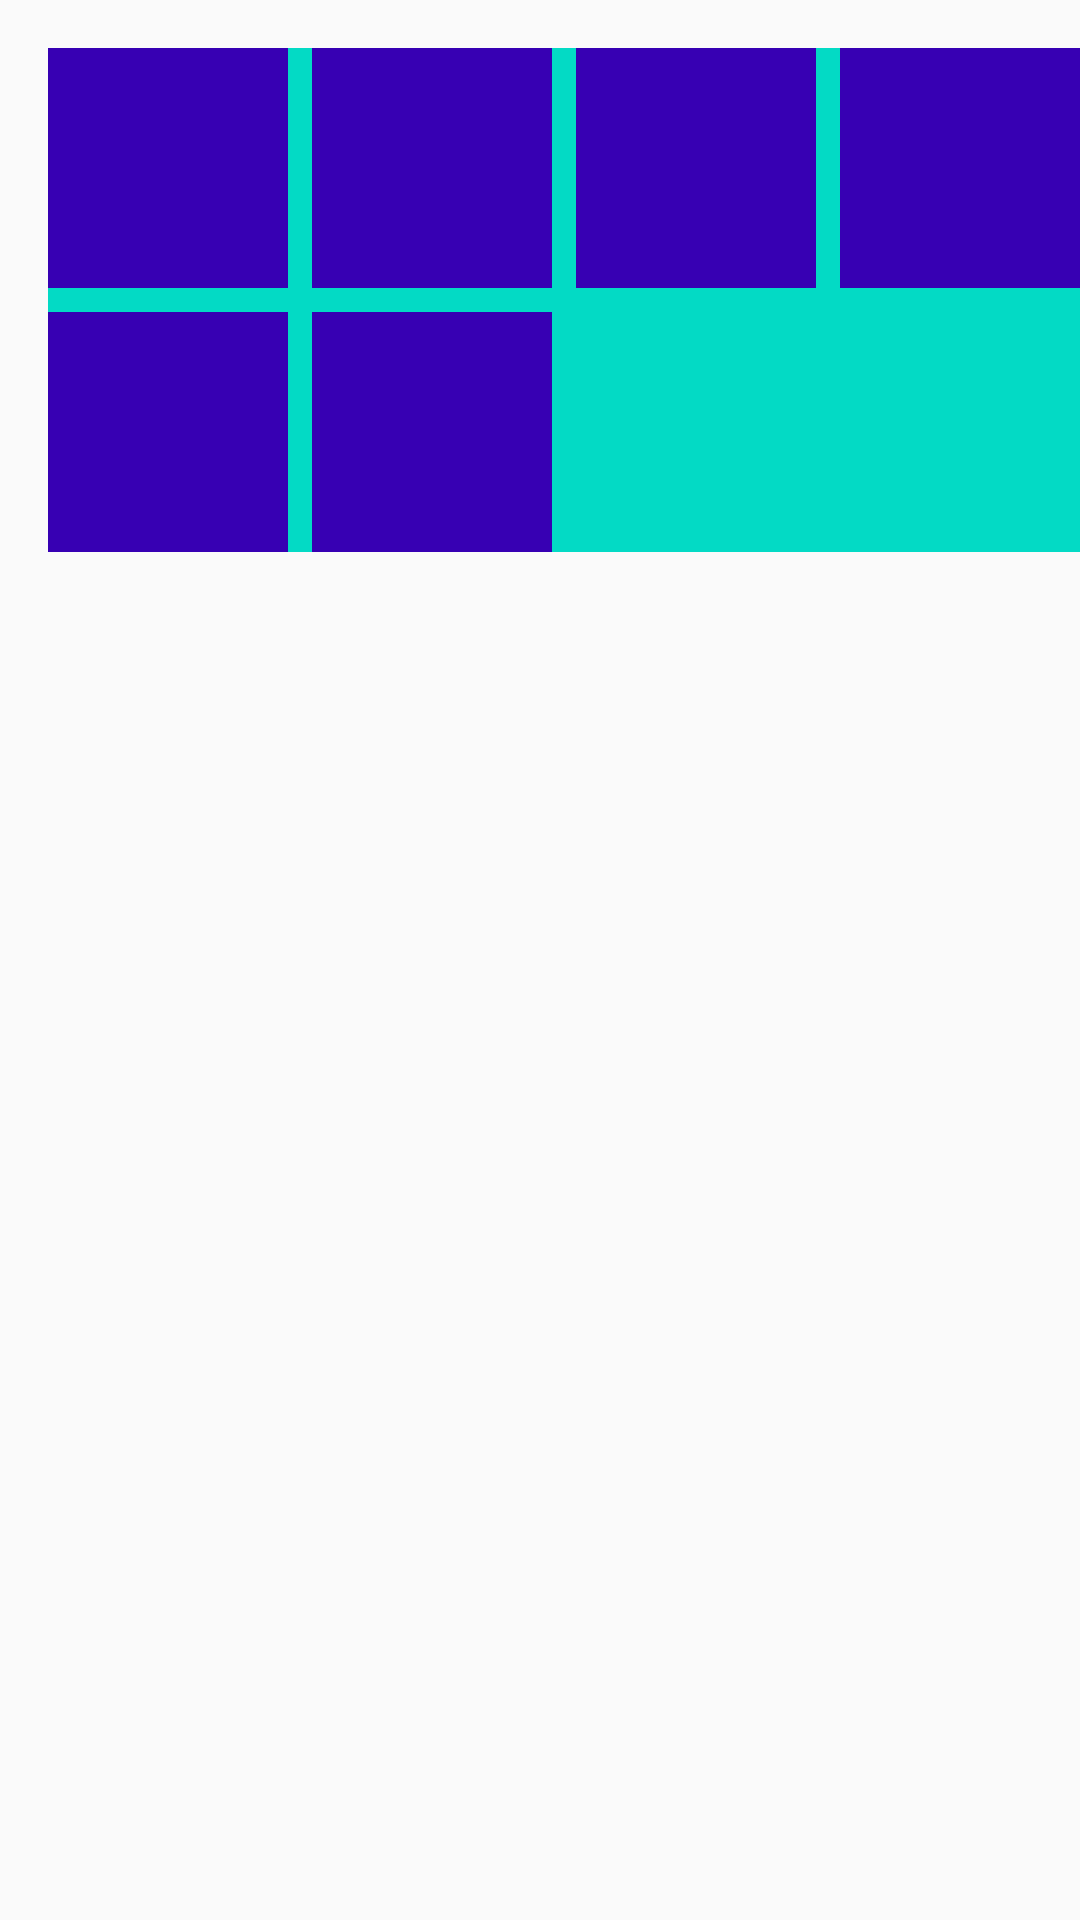

Produce the Android XML layout that renders to this screen, including the resource entries it uses.
<!-- AndroidManifest.xml: application theme AppTheme -->
<!-- res/layout/activity_flow.xml -->
<?xml version="1.0" encoding="utf-8"?>
<androidx.constraintlayout.widget.ConstraintLayout xmlns:android="http://schemas.android.com/apk/res/android"
    xmlns:app="http://schemas.android.com/apk/res-auto"
    xmlns:tools="http://schemas.android.com/tools"
    android:layout_width="match_parent"
    android:layout_height="match_parent"
    tools:context=".kotlin.constraintLayout.FlowActivity">

    <ImageView
        android:layout_width="wrap_content"
        android:layout_height="wrap_content"
        android:src="@mipmap/ic_launcher"
        tools:layout_editor_absoluteX="169dp"
        tools:layout_editor_absoluteY="380dp"
        tools:ignore="MissingConstraints" />

    <androidx.constraintlayout.helper.widget.Flow
        android:id="@+id/flow"
        android:layout_width="0dp"
        android:layout_height="wrap_content"
        android:layout_marginStart="16dp"
        android:layout_marginTop="16dp"
        android:background="@color/colorAccent"
        android:orientation="horizontal"
        app:constraint_referenced_ids="view1,view2,view3,view4,view5,view6"
        app:flow_horizontalGap="8dp"
        app:flow_verticalGap="8dp"
        app:flow_wrapMode="aligned"
        app:layout_constraintEnd_toEndOf="parent"
        app:layout_constraintStart_toStartOf="parent"
        app:layout_constraintTop_toTopOf="parent" />

    <View
        android:id="@+id/view1"
        android:layout_width="80dp"
        android:layout_height="80dp"
        android:background="@color/colorPrimaryDark"
        tools:ignore="MissingConstraints" />

    <View
        android:id="@+id/view2"
        android:layout_width="80dp"
        android:layout_height="80dp"
        android:background="@color/colorPrimaryDark"
        tools:ignore="MissingConstraints" />

    <View
        android:id="@+id/view3"
        android:layout_width="80dp"
        android:layout_height="80dp"
        android:layout_margin="8dp"
        android:background="@color/colorPrimaryDark"
        tools:ignore="MissingConstraints" />

    <View
        android:id="@+id/view4"
        android:layout_width="80dp"
        android:layout_height="80dp"
        android:background="@color/colorPrimaryDark"
        tools:ignore="MissingConstraints" />

    <View
        android:id="@+id/view5"
        android:layout_width="80dp"
        android:layout_height="80dp"
        android:background="@color/colorPrimaryDark"
        tools:ignore="MissingConstraints" />

    <View
        android:id="@+id/view6"
        android:layout_width="80dp"
        android:layout_height="80dp"
        android:background="@color/colorPrimaryDark"
        tools:ignore="MissingConstraints" />

</androidx.constraintlayout.widget.ConstraintLayout>
<!-- resources referenced by this layout -->
<resources>
  <style name="AppTheme" parent="Theme.AppCompat.Light.DarkActionBar">
          
          <item name="colorPrimary">@color/colorPrimary</item>
          <item name="colorPrimaryDark">@color/colorPrimaryDark</item>
          <item name="colorAccent">@color/colorAccent</item>
          <item name="windowNoTitle">true</item>
      </style>
  <!-- not gathered from this repository: default colours our renderer supplied (Android Studio template values) -->
  <color name="colorPrimary">#FF6200EE</color>
  <color name="colorPrimaryDark">#FF3700B3</color>
  <color name="colorAccent">#FF03DAC5</color>
</resources>
